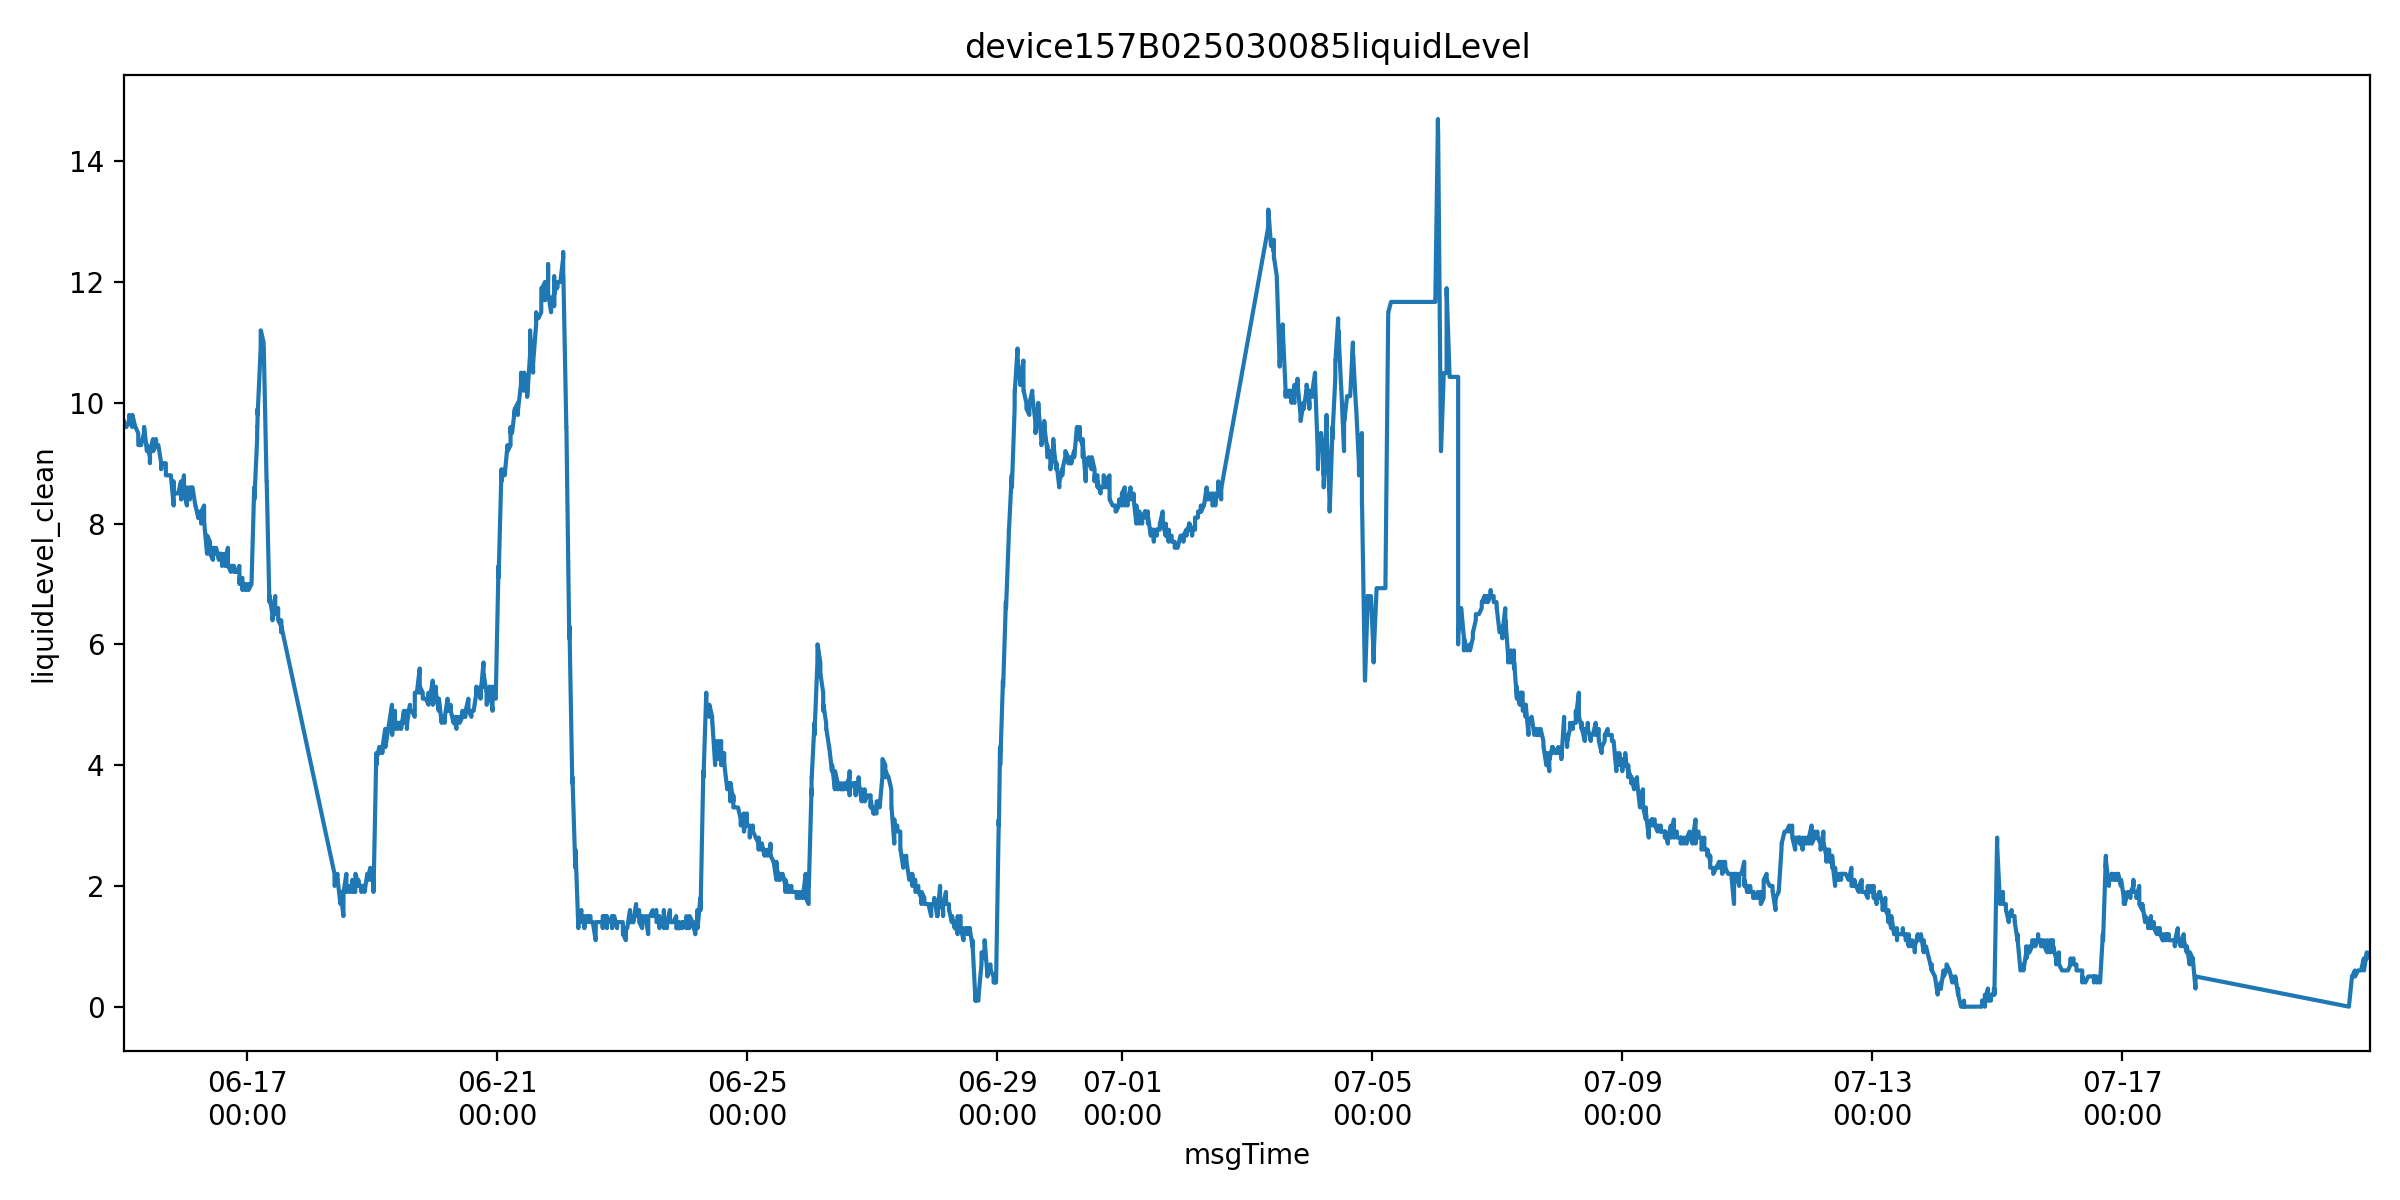

Data behind this chart, as committed beside it:
msgTime, farmName, sectionName, msgTimeStr, farmID, sectionID, liquidLevelValue, is_outlier, liquidLevel_clean
2025-06-15 00:43:09, 中联峨桥智慧农业示范基地, 023, 1749948189000, 47035753446400, 65935709358770, 9.6, False, 9.6
2025-06-15 00:43:12, 中联峨桥智慧农业示范基地, 023, 1749948192000, 47035753446400, 65935709358770, 9.6, False, 9.6
2025-06-15 00:43:14, 中联峨桥智慧农业示范基地, 023, 1749948194000, 47035753446400, 65935709358770, 9.7, False, 9.7
2025-06-15 00:43:17, 中联峨桥智慧农业示范基地, 023, 1749948197000, 47035753446400, 65935709358770, 9.7, False, 9.7
2025-06-15 00:43:22, 中联峨桥智慧农业示范基地, 023, 1749948202000, 47035753446400, 65935709358770, 9.7, False, 9.7
2025-06-15 00:43:28, 中联峨桥智慧农业示范基地, 023, 1749948208000, 47035753446400, 65935709358770, 9.7, False, 9.7
2025-06-15 00:43:29, 中联峨桥智慧农业示范基地, 023, 1749948209000, 47035753446400, 65935709358770, 9.7, False, 9.7
2025-06-15 00:43:33, 中联峨桥智慧农业示范基地, 023, 1749948213000, 47035753446400, 65935709358770, 9.7, False, 9.7
2025-06-15 00:43:38, 中联峨桥智慧农业示范基地, 023, 1749948218000, 47035753446400, 65935709358770, 9.7, False, 9.7
2025-06-15 00:43:44, 中联峨桥智慧农业示范基地, 023, 1749948224000, 47035753446400, 65935709358770, 9.6, False, 9.6
2025-06-15 00:43:47, 中联峨桥智慧农业示范基地, 023, 1749948227000, 47035753446400, 65935709358770, 9.6, False, 9.6
2025-06-15 00:44:47, 中联峨桥智慧农业示范基地, 023, 1749948287000, 47035753446400, 65935709358770, 9.6, False, 9.6
2025-06-15 00:45:48, 中联峨桥智慧农业示范基地, 023, 1749948348000, 47035753446400, 65935709358770, 9.6, False, 9.6
2025-06-15 00:46:48, 中联峨桥智慧农业示范基地, 023, 1749948408000, 47035753446400, 65935709358770, 9.6, False, 9.6
2025-06-15 00:47:48, 中联峨桥智慧农业示范基地, 023, 1749948468000, 47035753446400, 65935709358770, 9.6, False, 9.6
2025-06-15 01:32:14, 中联峨桥智慧农业示范基地, 023, 1749951134000, 47035753446400, 65935709358770, 9.6, False, 9.6
2025-06-15 01:33:14, 中联峨桥智慧农业示范基地, 023, 1749951194000, 47035753446400, 65935709358770, 9.6, False, 9.6
2025-06-15 01:34:14, 中联峨桥智慧农业示范基地, 023, 1749951254000, 47035753446400, 65935709358770, 9.6, False, 9.6
2025-06-15 01:35:15, 中联峨桥智慧农业示范基地, 023, 1749951315000, 47035753446400, 65935709358770, 9.6, False, 9.6
2025-06-15 01:36:15, 中联峨桥智慧农业示范基地, 023, 1749951375000, 47035753446400, 65935709358770, 9.6, False, 9.6
2025-06-15 02:40:31, 中联峨桥智慧农业示范基地, 023, 1749955231000, 47035753446400, 65935709358770, 9.7, False, 9.7
2025-06-15 02:40:34, 中联峨桥智慧农业示范基地, 023, 1749955234000, 47035753446400, 65935709358770, 9.7, False, 9.7
2025-06-15 02:40:36, 中联峨桥智慧农业示范基地, 023, 1749955236000, 47035753446400, 65935709358770, 9.7, False, 9.7
2025-06-15 02:40:39, 中联峨桥智慧农业示范基地, 023, 1749955239000, 47035753446400, 65935709358770, 9.7, False, 9.7
2025-06-15 02:40:44, 中联峨桥智慧农业示范基地, 023, 1749955244000, 47035753446400, 65935709358770, 9.7, False, 9.7
2025-06-15 02:40:50, 中联峨桥智慧农业示范基地, 023, 1749955250000, 47035753446400, 65935709358770, 9.7, False, 9.7
2025-06-15 02:40:51, 中联峨桥智慧农业示范基地, 023, 1749955251000, 47035753446400, 65935709358770, 9.8, False, 9.8
2025-06-15 02:40:55, 中联峨桥智慧农业示范基地, 023, 1749955255000, 47035753446400, 65935709358770, 9.8, False, 9.8
2025-06-15 02:41:00, 中联峨桥智慧农业示范基地, 023, 1749955260000, 47035753446400, 65935709358770, 9.7, False, 9.7
2025-06-15 02:41:05, 中联峨桥智慧农业示范基地, 023, 1749955265000, 47035753446400, 65935709358770, 9.7, False, 9.7
2025-06-15 02:41:52, 中联峨桥智慧农业示范基地, 023, 1749955312000, 47035753446400, 65935709358770, 9.7, False, 9.7
2025-06-15 02:42:52, 中联峨桥智慧农业示范基地, 023, 1749955372000, 47035753446400, 65935709358770, 9.7, False, 9.7
2025-06-15 02:43:52, 中联峨桥智慧农业示范基地, 023, 1749955432000, 47035753446400, 65935709358770, 9.7, False, 9.7
2025-06-15 02:44:52, 中联峨桥智慧农业示范基地, 023, 1749955492000, 47035753446400, 65935709358770, 9.7, False, 9.7
2025-06-15 02:45:53, 中联峨桥智慧农业示范基地, 023, 1749955553000, 47035753446400, 65935709358770, 9.7, False, 9.7
2025-06-15 03:49:46, 中联峨桥智慧农业示范基地, 023, 1749959386000, 47035753446400, 65935709358770, 9.6, False, 9.6
2025-06-15 03:49:48, 中联峨桥智慧农业示范基地, 023, 1749959388000, 47035753446400, 65935709358770, 9.6, False, 9.6
2025-06-15 03:49:50, 中联峨桥智慧农业示范基地, 023, 1749959390000, 47035753446400, 65935709358770, 9.6, False, 9.6
2025-06-15 03:49:54, 中联峨桥智慧农业示范基地, 023, 1749959394000, 47035753446400, 65935709358770, 9.6, False, 9.6
2025-06-15 03:49:59, 中联峨桥智慧农业示范基地, 023, 1749959399000, 47035753446400, 65935709358770, 9.6, False, 9.6
2025-06-15 03:50:05, 中联峨桥智慧农业示范基地, 023, 1749959405000, 47035753446400, 65935709358770, 9.8, False, 9.8
2025-06-15 03:50:07, 中联峨桥智慧农业示范基地, 023, 1749959407000, 47035753446400, 65935709358770, 9.8, False, 9.8
2025-06-15 03:50:10, 中联峨桥智慧农业示范基地, 023, 1749959410000, 47035753446400, 65935709358770, 9.8, False, 9.8
2025-06-15 03:50:15, 中联峨桥智慧农业示范基地, 023, 1749959415000, 47035753446400, 65935709358770, 9.8, False, 9.8
2025-06-15 03:50:21, 中联峨桥智慧农业示范基地, 023, 1749959421000, 47035753446400, 65935709358770, 9.8, False, 9.8
2025-06-15 03:50:23, 中联峨桥智慧农业示范基地, 023, 1749959423000, 47035753446400, 65935709358770, 9.8, False, 9.8
2025-06-15 03:50:34, 中联峨桥智慧农业示范基地, 023, 1749959434000, 47035753446400, 65935709358770, 9.8, False, 9.8
2025-06-15 03:51:34, 中联峨桥智慧农业示范基地, 023, 1749959494000, 47035753446400, 65935709358770, 9.8, False, 9.8
2025-06-15 03:52:35, 中联峨桥智慧农业示范基地, 023, 1749959555000, 47035753446400, 65935709358770, 9.8, False, 9.8
2025-06-15 03:53:35, 中联峨桥智慧农业示范基地, 023, 1749959615000, 47035753446400, 65935709358770, 9.8, False, 9.8
2025-06-15 03:54:35, 中联峨桥智慧农业示范基地, 023, 1749959675000, 47035753446400, 65935709358770, 9.8, False, 9.8
2025-06-15 04:58:59, 中联峨桥智慧农业示范基地, 023, 1749963539000, 47035753446400, 65935709358770, 9.6, False, 9.6
2025-06-15 04:59:02, 中联峨桥智慧农业示范基地, 023, 1749963542000, 47035753446400, 65935709358770, 9.6, False, 9.6
2025-06-15 04:59:03, 中联峨桥智慧农业示范基地, 023, 1749963543000, 47035753446400, 65935709358770, 9.6, False, 9.6
2025-06-15 04:59:07, 中联峨桥智慧农业示范基地, 023, 1749963547000, 47035753446400, 65935709358770, 9.6, False, 9.6
2025-06-15 04:59:12, 中联峨桥智慧农业示范基地, 023, 1749963552000, 47035753446400, 65935709358770, 9.6, False, 9.6
2025-06-15 04:59:15, 中联峨桥智慧农业示范基地, 023, 1749963555000, 47035753446400, 65935709358770, 9.6, False, 9.6
2025-06-15 04:59:18, 中联峨桥智慧农业示范基地, 023, 1749963558000, 47035753446400, 65935709358770, 9.6, False, 9.6
2025-06-15 04:59:20, 中联峨桥智慧农业示范基地, 023, 1749963560000, 47035753446400, 65935709358770, 9.6, False, 9.6
2025-06-15 04:59:23, 中联峨桥智慧农业示范基地, 023, 1749963563000, 47035753446400, 65935709358770, 9.6, False, 9.6
... 10,273 more rows
